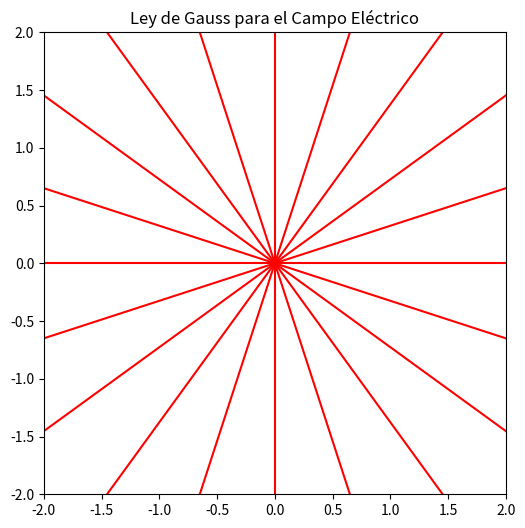

Here is the Python script that generated this plot:
import numpy as np
import matplotlib.pyplot as plt
import matplotlib.animation as animation

# Parámetros de la animación
frames = 60
radius = 1
num_lines = 20

# Crear figura y ejes
fig, ax = plt.subplots(figsize=(6,6))
ax.set_xlim(-2, 2)
ax.set_ylim(-2, 2)
ax.set_aspect('equal')
ax.set_title('Ley de Gauss para el Campo Eléctrico')

# Carga positiva en el origen
charge = 1  # Carga positiva

# Crear líneas de campo
lines = []
angles = np.linspace(0, 2*np.pi, num_lines, endpoint=False)

for angle in angles:
    line, = ax.plot([], [], 'r-')
    lines.append(line)

def init():
    for line in lines:
        line.set_data([], [])
    return lines

def animate(i):
    for idx, angle in enumerate(angles):
        # Simular expansión de las líneas de campo
        r = radius + (i / frames) * 1.5
        x = [0, r * np.cos(angle)]
        y = [0, r * np.sin(angle)]
        lines[idx].set_data(x, y)
    return lines

ani = animation.FuncAnimation(fig, animate, init_func=init,
                              frames=frames, interval=100, blit=True)

# Guardar la animación como GIF
ani.save('ley_gauss_campo_electrico.gif', writer='pillow')

plt.close()
